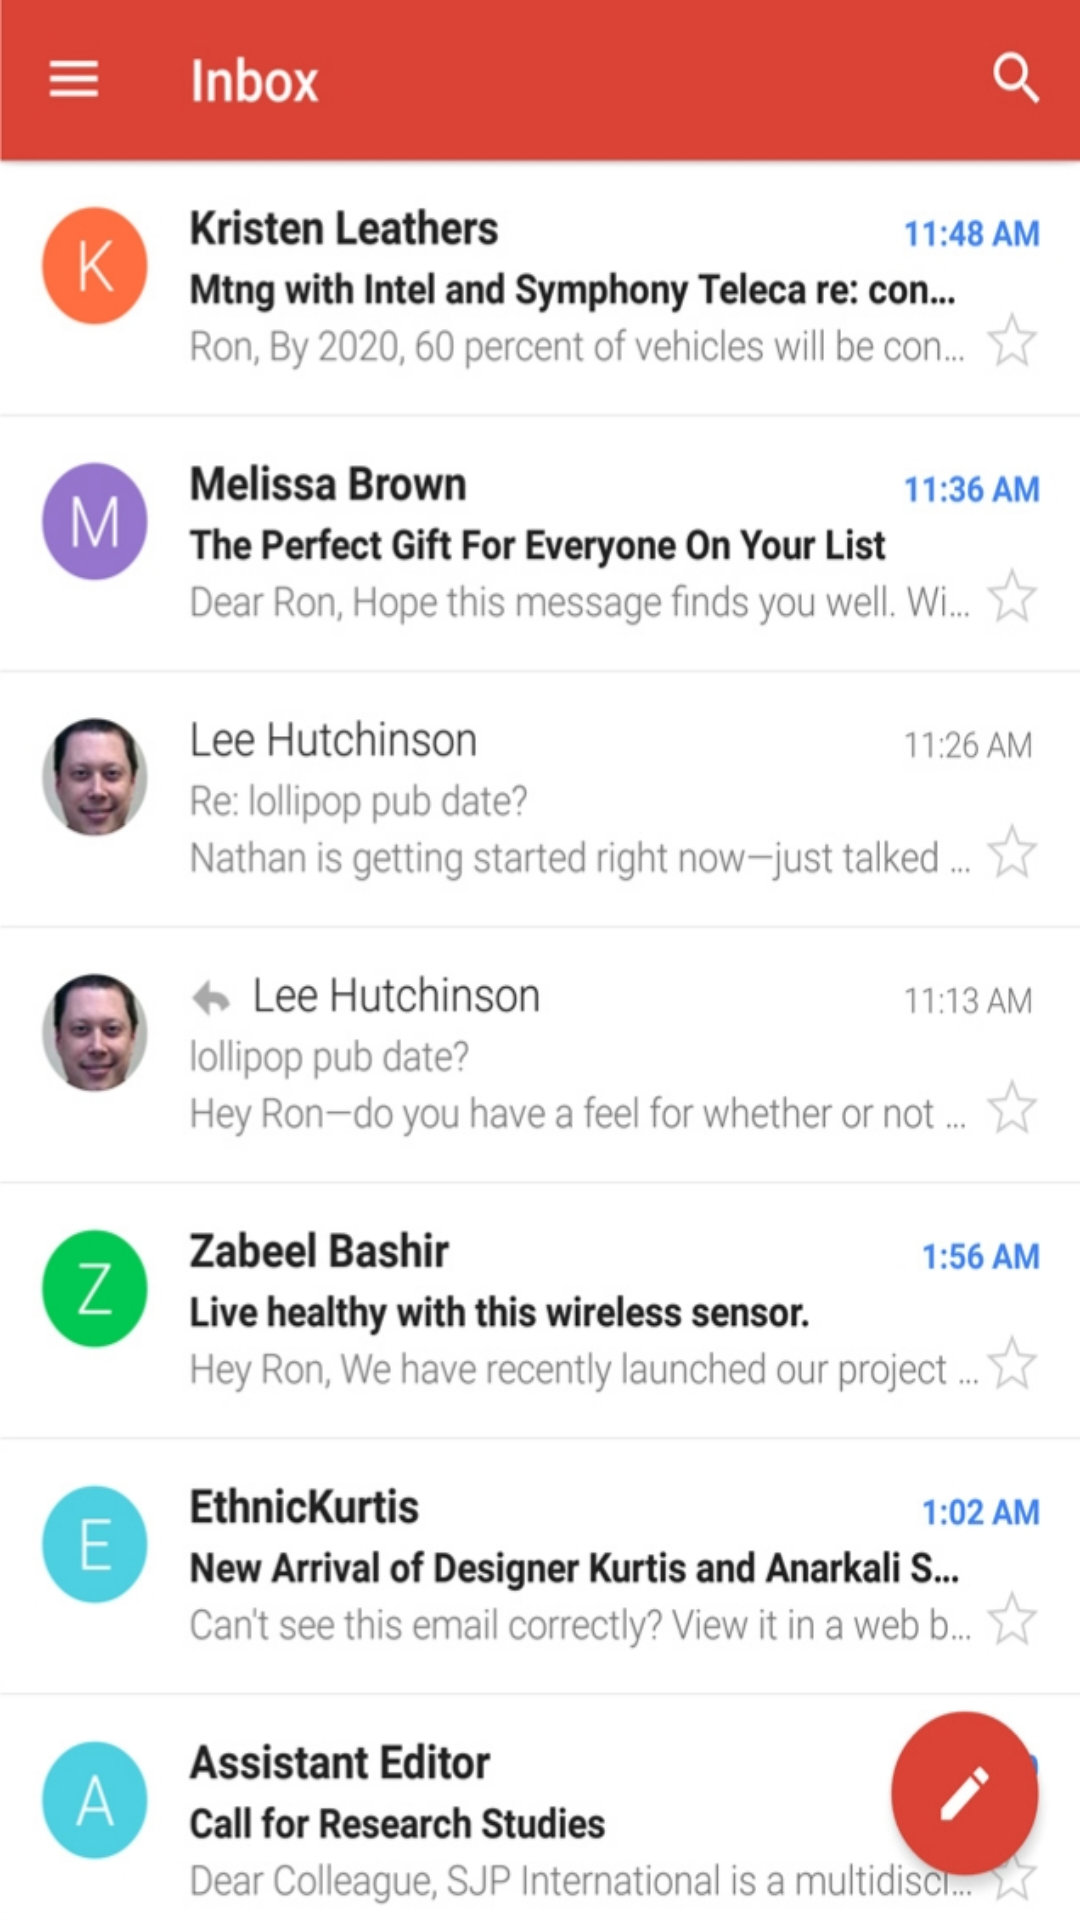

Produce the Android XML layout that renders to this screen, including the resource entries it uses.
<!-- AndroidManifest.xml: fallback theme Theme.MaterialComponents.DayNight.NoActionBar -->
<!-- res/layout/fragment_announcement.xml -->
<LinearLayout xmlns:android="http://schemas.android.com/apk/res/android"
    xmlns:tools="http://schemas.android.com/tools"
    android:layout_width="match_parent"
    android:layout_height="match_parent"
    tools:context="com.hfad.myresidentadmin.AnnouncementFragment">


    <RelativeLayout
        xmlns:android="http://schemas.android.com/apk/res/android"
        xmlns:app="http://schemas.android.com/apk/res-auto"
        xmlns:tools="http://schemas.android.com/tools"
        android:layout_width="match_parent"
        android:layout_height="match_parent">


        <LinearLayout
            android:layout_width="match_parent"
            android:layout_height="682dp"
            android:id="@+id/linearLayout2"
            android:orientation="horizontal"
            android:background="@drawable/annousment">


        </LinearLayout>





    </RelativeLayout>

</LinearLayout>
<!-- resources referenced by this layout -->
<resources>
  <!-- drawable annousment: png bitmap (drawable, 213763 bytes) -->
</resources>
